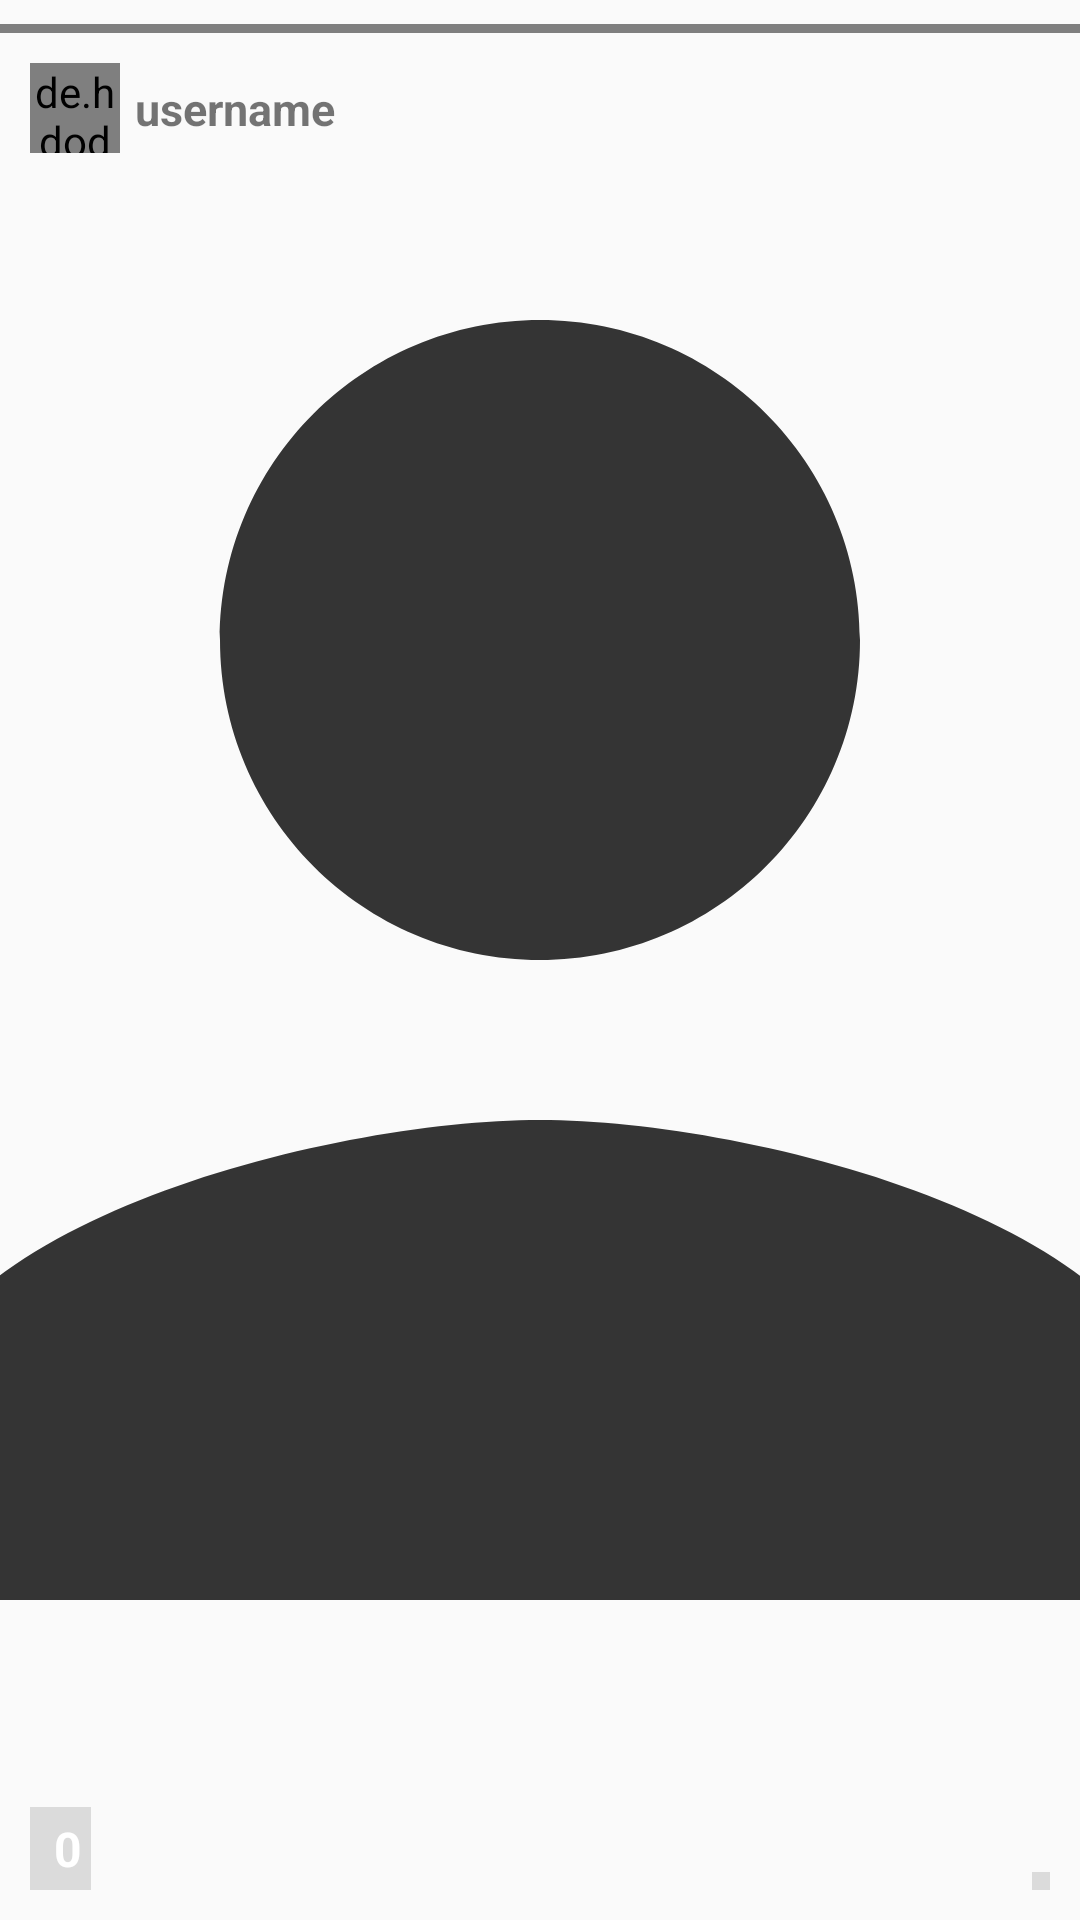

Produce the Android XML layout that renders to this screen, including the resource entries it uses.
<!-- AndroidManifest.xml: application theme Theme.FOB_Demo -->
<!-- res/layout/activity_story.xml -->
<?xml version="1.0" encoding="utf-8"?>
<RelativeLayout xmlns:android="http://schemas.android.com/apk/res/android"
    xmlns:app="http://schemas.android.com/apk/res-auto"
    xmlns:tools="http://schemas.android.com/tools"
    android:layout_width="match_parent"
    android:layout_height="match_parent"
    tools:context=".Activitys.StoryActivity">



    <ImageView
        android:id="@+id/image"
        android:layout_width="match_parent"
        android:layout_height="match_parent"
        android:src="@drawable/ic_profile"
        android:scaleType="centerCrop"
        tools:ignore="ContentDescription">

    </ImageView>

    <LinearLayout
        android:layout_width="match_parent"
        android:layout_height="match_parent"
        android:orientation="horizontal">

        <View
            android:id="@+id/skip"
            android:layout_width="0dp"
            android:layout_height="match_parent"
            android:layout_weight="1">

        </View>

        <View
            android:id="@+id/reverse"
            android:layout_width="0dp"
            android:layout_height="match_parent"
            android:layout_weight="1">

        </View>
    </LinearLayout>

    <jp.shts.android.storiesprogressview.StoriesProgressView
        android:id="@+id/stories"
        android:layout_width="match_parent"
        android:layout_height="3dp"
        android:paddingLeft="8dp"
        android:paddingRight="8dp"
        android:layout_gravity="top"
        android:layout_marginTop="8dp">
        
    </jp.shts.android.storiesprogressview.StoriesProgressView>

    
    <RelativeLayout
        android:layout_width="wrap_content"
        android:layout_height="wrap_content"
        android:layout_below="@id/stories"
        android:layout_margin="10dp">

        <de.hdodenhof.circleimageview.CircleImageView
            android:id="@+id/story_photo"
            android:layout_width="30dp"
            android:layout_height="30dp"
            android:layout_centerVertical="true">

        </de.hdodenhof.circleimageview.CircleImageView>


        <TextView
            android:id="@+id/story_username"
            android:layout_width="wrap_content"
            android:layout_height="wrap_content"
            android:text="@string/username"
            android:textStyle="bold"
            android:textSize="15sp"
            android:layout_toEndOf="@id/story_photo"
            android:layout_centerVertical="true"
            android:layout_margin="5dp">

        </TextView>


    </RelativeLayout>


    <LinearLayout
        android:id="@+id/r_seen"
        android:layout_width="wrap_content"
        android:layout_height="wrap_content"
        android:orientation="horizontal"
        android:layout_alignParentBottom="true"
        android:padding="3dp"
        android:layout_margin="10dp"
        android:background="#20000000">

        <ImageView
            android:layout_width="wrap_content"
            android:layout_height="wrap_content"
            android:src="@drawable/story_view"
            android:layout_gravity="center">

        </ImageView>

        <TextView
            android:id="@+id/seen_number"
            android:layout_width="wrap_content"
            android:layout_height="wrap_content"
            android:text="0"
            android:textSize="16sp"
            android:textStyle="bold"
            android:layout_marginStart="5dp"
            android:layout_gravity="center"
            android:textColor="#fff">

        </TextView>

    </LinearLayout>

    <ImageView
        android:id="@+id/story_delete"
        android:layout_width="wrap_content"
        android:layout_height="wrap_content"
        android:src="@drawable/story_delete"
        android:layout_alignParentBottom="true"
        android:layout_alignParentEnd="true"
        android:layout_margin="10dp"
        android:padding="3dp"
        android:background="#20000000">

    </ImageView>

</RelativeLayout>
<!-- resources referenced by this layout -->
<resources>
  <!-- drawable ic_profile (drawable-anydpi) -->
  <vector xmlns:android="http://schemas.android.com/apk/res/android"
      android:width="24dp"
      android:height="24dp"
      android:viewportWidth="24"
      android:viewportHeight="24"
      android:tint="#020202"
      android:alpha="0.8">
    <path
        android:fillColor="@android:color/white"
        android:pathData="M12,12c2.21,0 4,-1.79 4,-4s-1.79,-4 -4,-4 -4,1.79 -4,4 1.79,4 4,4zM12,14c-2.67,0 -8,1.34 -8,4v2h16v-2c0,-2.66 -5.33,-4 -8,-4z"/>
  </vector>
  <string name="username">username</string>
  <style name="Theme.FOB_Demo" parent="Theme.AppCompat.Light.NoActionBar">
          
          <item name="colorPrimary">@color/purple_500</item>
          <item name="colorPrimaryVariant">@color/purple_700</item>
          <item name="colorOnPrimary">@color/white</item>
          
          <item name="colorSecondary">@color/teal_200</item>
          <item name="colorSecondaryVariant">@color/teal_700</item>
          <item name="colorOnSecondary">@color/black</item>
          
          <item name="android:statusBarColor">@color/teal_700</item>
          
      </style>
  <color name="purple_500">#FF6200EE</color>
  <color name="purple_700">#FF3700B3</color>
  <color name="white">#FFFFFFFF</color>
  <color name="teal_200">#FF03DAC5</color>
  <color name="teal_700">#FF018786</color>
  <color name="black">#FF000000</color>
</resources>
